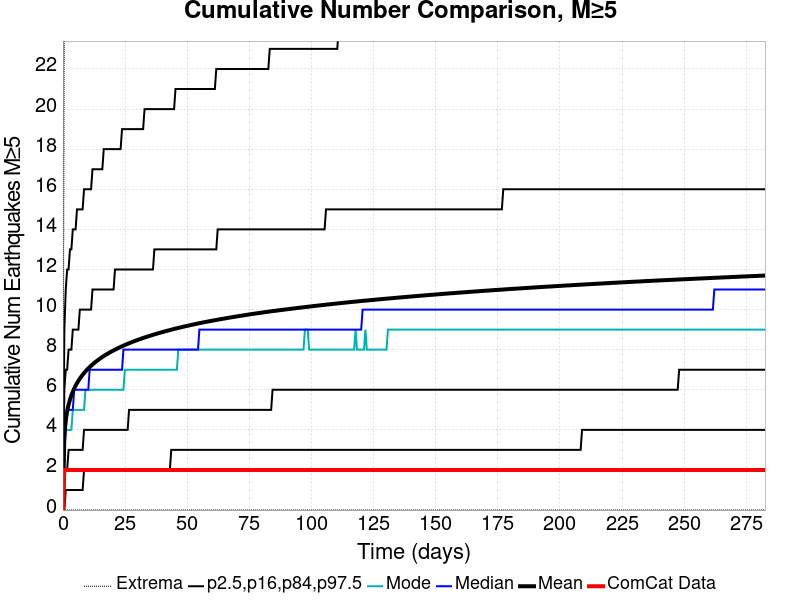

Data behind this chart, as committed beside it:
Time (days), ComCat Data, Simulation Mean, Simulation Median, Simulation Mode, Simulation Minimum, Simulation Maximum, 2.5 %-ile, 16 %-ile, 84 %-ile, 97.5 %-ile
0.0, 0.0, 0.0, 0.0, 0.0, 0.0, 0.0, 0.0, 0.0, 0.0, 0.0
0.5662, 2.0, 3.774, 3.0, 3.0, 0.0, 25.0, 0.0, 2.0, 6.0, 9.0
1.132, 2.0, 4.485, 4.0, 4.0, 0.0, 27.0, 1.0, 2.0, 7.0, 11.0
1.698, 2.0, 4.928, 5.0, 4.0, 0.0, 28.0, 1.0, 2.0, 7.0, 12.0
2.265, 2.0, 5.252, 5.0, 4.0, 0.0, 30.0, 1.0, 3.0, 8.0, 12.0
2.831, 2.0, 5.508, 5.0, 4.0, 0.0, 31.0, 1.0, 3.0, 8.0, 13.0
3.397, 2.0, 5.722, 5.0, 4.0, 0.0, 32.0, 1.0, 3.0, 8.0, 13.0
3.963, 2.0, 5.902, 5.0, 5.0, 0.0, 33.0, 1.0, 3.0, 9.0, 14.0
4.529, 2.0, 6.06, 6.0, 5.0, 0.0, 34.0, 1.0, 3.0, 9.0, 14.0
5.095, 2.0, 6.201, 6.0, 5.0, 0.0, 37.0, 1.0, 3.0, 9.0, 14.0
5.662, 2.0, 6.329, 6.0, 5.0, 0.0, 38.0, 1.0, 3.0, 9.0, 15.0
6.228, 2.0, 6.447, 6.0, 5.0, 0.0, 40.0, 1.0, 3.0, 9.0, 15.0
6.794, 2.0, 6.557, 6.0, 5.0, 0.0, 42.0, 1.0, 3.0, 10.0, 15.0
7.36, 2.0, 6.653, 6.0, 5.0, 0.0, 42.0, 1.0, 3.0, 10.0, 15.0
7.926, 2.0, 6.746, 6.0, 5.0, 0.0, 42.0, 1.0, 3.0, 10.0, 15.0
8.492, 2.0, 6.833, 6.0, 5.0, 0.0, 42.0, 2.0, 4.0, 10.0, 16.0
9.058, 2.0, 6.917, 6.0, 6.0, 0.0, 45.0, 2.0, 4.0, 10.0, 16.0
9.625, 2.0, 6.994, 6.0, 6.0, 0.0, 45.0, 2.0, 4.0, 10.0, 16.0
10.19, 2.0, 7.064, 6.0, 6.0, 0.0, 45.0, 2.0, 4.0, 10.0, 16.0
10.76, 2.0, 7.133, 7.0, 6.0, 0.0, 47.0, 2.0, 4.0, 10.0, 16.0
11.32, 2.0, 7.198, 7.0, 6.0, 0.0, 47.0, 2.0, 4.0, 10.0, 16.0
11.89, 2.0, 7.261, 7.0, 6.0, 0.0, 47.0, 2.0, 4.0, 11.0, 17.0
12.46, 2.0, 7.322, 7.0, 6.0, 0.0, 47.0, 2.0, 4.0, 11.0, 17.0
13.02, 2.0, 7.379, 7.0, 6.0, 0.0, 47.0, 2.0, 4.0, 11.0, 17.0
13.59, 2.0, 7.434, 7.0, 6.0, 0.0, 48.0, 2.0, 4.0, 11.0, 17.0
14.15, 2.0, 7.486, 7.0, 6.0, 0.0, 48.0, 2.0, 4.0, 11.0, 17.0
14.72, 2.0, 7.538, 7.0, 6.0, 0.0, 48.0, 2.0, 4.0, 11.0, 17.0
15.29, 2.0, 7.588, 7.0, 6.0, 0.0, 48.0, 2.0, 4.0, 11.0, 17.0
15.85, 2.0, 7.636, 7.0, 6.0, 0.0, 48.0, 2.0, 4.0, 11.0, 17.0
16.42, 2.0, 7.681, 7.0, 6.0, 0.0, 48.0, 2.0, 4.0, 11.0, 18.0
16.98, 2.0, 7.726, 7.0, 6.0, 0.0, 49.0, 2.0, 4.0, 11.0, 18.0
17.55, 2.0, 7.768, 7.0, 6.0, 0.0, 49.0, 2.0, 4.0, 11.0, 18.0
18.12, 2.0, 7.809, 7.0, 6.0, 0.0, 50.0, 2.0, 4.0, 11.0, 18.0
18.68, 2.0, 7.849, 7.0, 6.0, 0.0, 50.0, 2.0, 4.0, 11.0, 18.0
19.25, 2.0, 7.889, 7.0, 6.0, 0.0, 50.0, 2.0, 4.0, 11.0, 18.0
19.82, 2.0, 7.927, 7.0, 6.0, 0.0, 50.0, 2.0, 4.0, 11.0, 18.0
20.38, 2.0, 7.963, 7.0, 6.0, 0.0, 50.0, 2.0, 4.0, 11.0, 18.0
20.95, 2.0, 8, 7.0, 6.0, 0.0, 50.0, 2.0, 4.0, 12.0, 18.0
21.51, 2.0, 8.035, 7.0, 6.0, 0.0, 50.0, 2.0, 4.0, 12.0, 18.0
22.08, 2.0, 8.07, 7.0, 6.0, 0.0, 50.0, 2.0, 4.0, 12.0, 18.0
22.65, 2.0, 8.104, 7.0, 6.0, 0.0, 50.0, 2.0, 4.0, 12.0, 18.0
23.21, 2.0, 8.137, 7.0, 6.0, 0.0, 50.0, 2.0, 4.0, 12.0, 18.0
23.78, 2.0, 8.168, 7.0, 6.0, 0.0, 50.0, 2.0, 4.0, 12.0, 19.0
24.34, 2.0, 8.2, 8.0, 6.0, 0.0, 50.0, 2.0, 4.0, 12.0, 19.0
24.91, 2.0, 8.231, 8.0, 7.0, 0.0, 50.0, 2.0, 4.0, 12.0, 19.0
25.48, 2.0, 8.261, 8.0, 7.0, 0.0, 50.0, 2.0, 4.0, 12.0, 19.0
26.04, 2.0, 8.29, 8.0, 7.0, 0.0, 50.0, 2.0, 4.0, 12.0, 19.0
26.61, 2.0, 8.32, 8.0, 7.0, 0.0, 50.0, 2.0, 5.0, 12.0, 19.0
27.18, 2.0, 8.349, 8.0, 7.0, 0.0, 50.0, 2.0, 5.0, 12.0, 19.0
27.74, 2.0, 8.376, 8.0, 7.0, 0.0, 50.0, 2.0, 5.0, 12.0, 19.0
28.31, 2.0, 8.404, 8.0, 7.0, 0.0, 50.0, 2.0, 5.0, 12.0, 19.0
28.87, 2.0, 8.432, 8.0, 7.0, 0.0, 50.0, 2.0, 5.0, 12.0, 19.0
29.44, 2.0, 8.458, 8.0, 7.0, 0.0, 50.0, 2.0, 5.0, 12.0, 19.0
30.01, 2.0, 8.483, 8.0, 7.0, 0.0, 50.0, 2.0, 5.0, 12.0, 19.0
30.57, 2.0, 8.507, 8.0, 7.0, 0.0, 50.0, 2.0, 5.0, 12.0, 19.0
31.14, 2.0, 8.532, 8.0, 7.0, 0.0, 50.0, 2.0, 5.0, 12.0, 19.0
31.7, 2.0, 8.557, 8.0, 7.0, 0.0, 50.0, 2.0, 5.0, 12.0, 19.0
32.27, 2.0, 8.582, 8.0, 7.0, 0.0, 50.0, 2.0, 5.0, 12.0, 19.0
32.84, 2.0, 8.605, 8.0, 7.0, 0.0, 50.0, 2.0, 5.0, 12.0, 20.0
33.4, 2.0, 8.629, 8.0, 7.0, 0.0, 50.0, 2.0, 5.0, 12.0, 20.0
... 440 more rows
